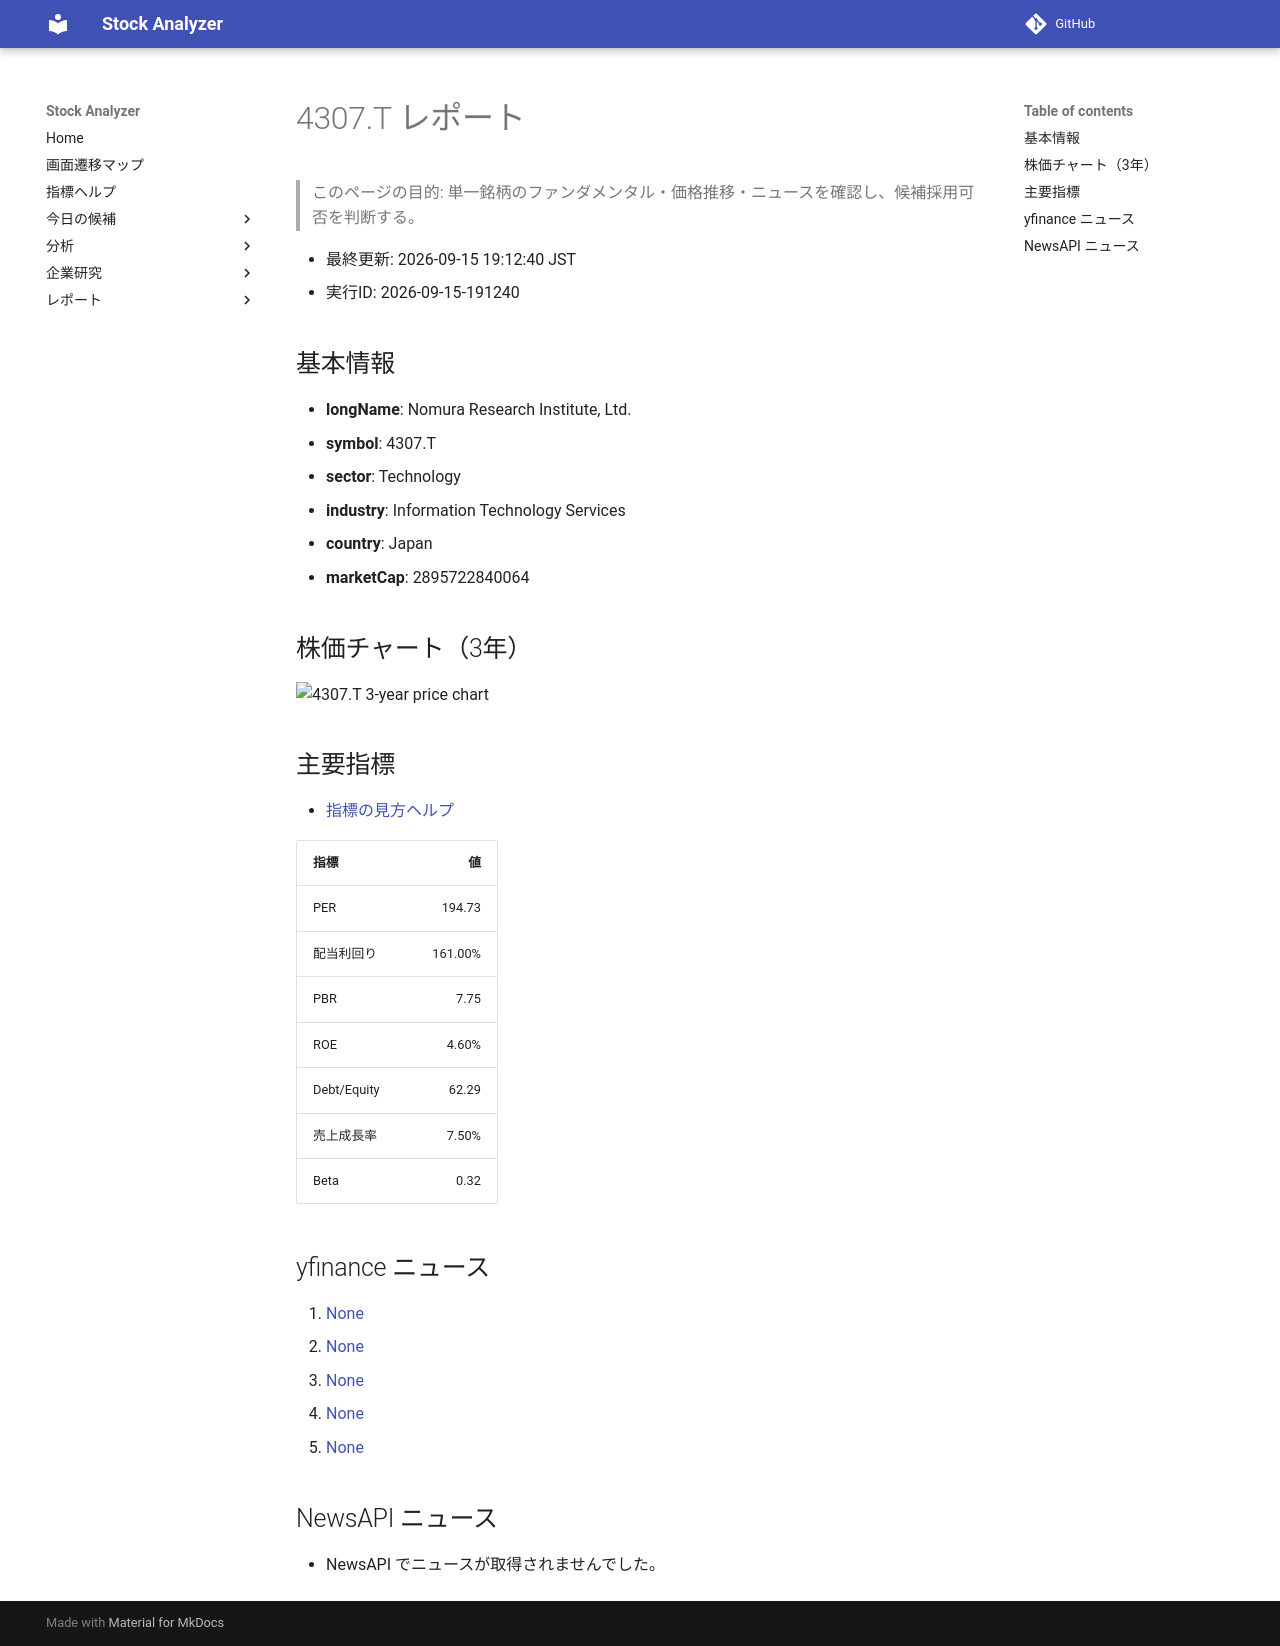

repository: Yumi-note/Making-APP · page: reports/2026-09-15/191240/4307_T/index.html · generator: mkdocs

# 4307.T レポート

> このページの目的: 単一銘柄のファンダメンタル・価格推移・ニュースを確認し、候補採用可否を判断する。

- 最終更新: 2026-09-15 19:12:40 JST
- 実行ID: 2026-09-15-191240

## 基本情報

- **longName**: Nomura Research Institute, Ltd.
- **symbol**: 4307.T
- **sector**: Technology
- **industry**: Information Technology Services
- **country**: Japan
- **marketCap**: 2895722840064

## 株価チャート（3年）

![4307.T 3-year price chart](4307_T_3y.png)

## 主要指標

- [指標の見方ヘルプ](../../../../indicators.md)

| 指標 | 値 |
|---|---:|
| PER | 194.73 |
| 配当利回り | 161.00% |
| PBR | 7.75 |
| ROE | 4.60% |
| Debt/Equity | 62.29 |
| 売上成長率 | 7.50% |
| Beta | 0.32 |

## yfinance ニュース

1. [None](None)
2. [None](None)
3. [None](None)
4. [None](None)
5. [None](None)

## NewsAPI ニュース

- NewsAPI でニュースが取得されませんでした。
